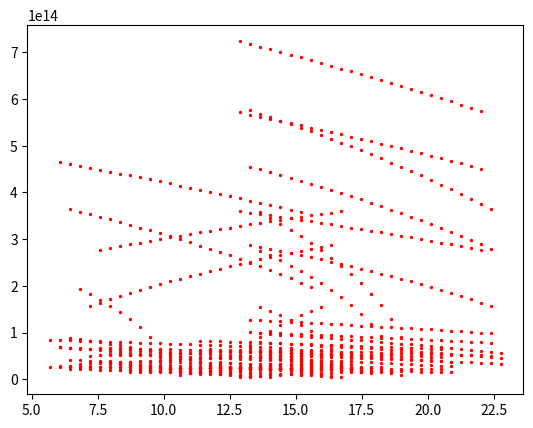

Source code (Python):
import math
import numpy as np
import matplotlib.pyplot as plt
from scipy.linalg import eigh
#np.seterr(divide='ignore', invalid='ignore')
#Введём необходимые переменные
C_11A=8.1*10**15
C_12A=8.1*10**15
C_21A=8.1*10**15
C_22A=8.1*10**15
C_44A=8.1*10**15
C_11B=0.148*10**15
C_12B=0.148*10**15
C_21B=0.148*10**15
C_22B=0.148*10**15
C_44B=0.148*10**15
c=3*10**8
a11=1
a12=0
a13=0
a21=0
a22=1
a23=0
a31=0
a32=0
a33=1
r_0=[0.01, 0, 0]
a=0.05
rho_a=7780
rho_b=1142

#Зададим базис прямой решётки
a1=[a11,a12,a13]
a2=[a21,a22,a23]
a3=[a31,a32,a33]

#Найдём объём элементарной ячейки
V=a11*(a22*a33-a23*a32)+a12*(a23*a31-a21*a33)+a13*(a21*a32-a22*a31)

#Найдём базис обратной решётки
b1=[2*math.pi*(a22*a33-a23*a32)/V, 2*math.pi*(a23*a31-a21*a33)/V, 2*math.pi*(a21*a32-a22*a31)/V]
b2=[2*math.pi*(a32*a13-a33*a12)/V, 2*math.pi*(a31*a13-a33*a11)/V, 2*math.pi*(a31*a12-a32*a11)/V]
b3=[2*math.pi*(a12*a23-a13*a22)/V, 2*math.pi*(a11*a23-a13*a21)/V, 2*math.pi*(a11*a22-a12*a21)/V]

#Найдём длины базисных векторов обратной решётки
b1_length=(b1[0]**2+b1[1]**2+b1[2]**2)**0.5
b2_length=(b2[0]**2+b2[1]**2+b2[2]**2)**0.5
b3_length=(b3[0]**2+b3[1]**2+b3[2]**2)**0.5

#Найдём длину r_0
r0_lenght=(r_0[0]**2+r_0[1]**2+r_0[2]**2)**0.5

#Создадим массивы, в которые будем добавлять вектора Блоха К, вектора G' и вектора G''
K=np.zeros((15625,3))
G_1=np.zeros((15625,3))
d=0
for i in range(1,26):
  for j in range(1,26):
    for w in range(1,26):
      K[d][0]=(math.pi/(a11**2+a12**2+a13**2)**0.5)*0.5/26*i
      K[d][1]=(math.pi/(a21**2+a22**2+a23**2)**0.5)*0.5/26*j
      K[d][2]=(math.pi/(a31**2+a32**2+a33**2)**0.5)*0.5/26*w
      G_1[d][0]=(math.pi/b1_length)/3*i
      G_1[d][1]=(math.pi/b2_length)/3*j
      G_1[d][2]=(math.pi/b3_length)/3*w
      d=d+1

#Определим гамма-функцию Эйлера
def eiler(n):
  e=1
  for i in range(1,n):
    e=e*i
  return e

#Определим функцию Бесселя первого порядка
def J1(x):
  J=0
  for m in range(0,6):
    J=J+((-1)**m)/(eiler(m+1)*eiler(m+2))*(x/2)**(2*m+1)
  return J

#Создадим массив заполненный векторами G'' для частного случая квадратной решётки со стороной a и массив заполненный плотностями. Также массив содержащий вектора G. И массив с C_ijkl
G_11=np.zeros((15625,3))
rho_11=np.zeros((1,15625))
C_11=np.zeros((1,15625))
C_12=np.zeros((1,15625))
C_21=np.zeros((1,15625))
C_22=np.zeros((1,15625))
C_44=np.zeros((1,15625))
G=np.zeros((15625,3))
d=0

#Рисуем график
plt.figure()

for x in range(-62,63):
  for y in range(-62,63):
    G_11[d][0]=(2*math.pi/a)*x
    G_11[d][1]=(2*math.pi/a)*y
    G_11[d][2]=(2*math.pi/a)*0
    rho_11[0][d]=(rho_a-rho_b)*2*(math.pi*r0_lenght**2/a)*J1(G_11[d][0]*r_0[0]+G_11[d][1]*r_0[1])/(G_11[d][0]*r_0[0]+G_11[d][1]*r_0[1])
    C_11[0][d]=(C_11A-C_11B)*2*(math.pi*r0_lenght**2/a)*J1(G_11[d][0]*r_0[0]+G_11[d][1]*r_0[1])/(G_11[d][0]*r_0[0]+G_11[d][1]*r_0[1])
    C_12[0][d]=(C_12A-C_12B)*2*(math.pi*r0_lenght**2/a)*J1(G_11[d][0]*r_0[0]+G_11[d][1]*r_0[1])/(G_11[d][0]*r_0[0]+G_11[d][1]*r_0[1])
    C_21[0][d]=(C_21A-C_21B)*2*(math.pi*r0_lenght**2/a)*J1(G_11[d][0]*r_0[0]+G_11[d][1]*r_0[1])/(G_11[d][0]*r_0[0]+G_11[d][1]*r_0[1])
    C_22[0][d]=(C_22A-C_22B)*2*(math.pi*r0_lenght**2/a)*J1(G_11[d][0]*r_0[0]+G_11[d][1]*r_0[1])/(G_11[d][0]*r_0[0]+G_11[d][1]*r_0[1])
    C_44[0][d]=(C_44A-C_44B)*2*(math.pi*r0_lenght**2/a)*J1(G_11[d][0]*r_0[0]+G_11[d][1]*r_0[1])/(G_11[d][0]*r_0[0]+G_11[d][1]*r_0[1])
    G[d][0]=G_11[d][0]+G_1[d][0]
    G[d][1]=G_11[d][1]+G_1[d][1]
    G[d][2]=G_11[d][2]+G_1[d][2]
    d=d+1

#Создадим матрицы A и B и решим соответствующие уравнение
omega_solve=np.zeros((1,1000000))
k_solve=np.zeros((1,1000000))
d=0
for i in range (0,15625):
  B_11=rho_11[0][i]
  B_22=rho_11[0][i]
  B_33=rho_11[0][i]
  A_11=C_11[0][d]*(G[i][0]+K[i][0])*(G_1[i][0]+K[i][0])+C_44[0][d]*(G[i][1]+K[i][1])*(G_1[i][1]+K[i][1])
  A_12=C_12[0][d]*(G[i][0]+K[i][0])*(G_1[i][1]+K[i][1])+C_44[0][d]*(G_1[i][0]+K[i][0])*(G[i][1]+K[i][1])
  A_21=C_12[0][d]*(G_1[i][0]+K[i][0])*(G[i][1]+K[i][1])+C_44[0][d]*(G_1[i][1]+K[i][1])*(G[i][0]+K[i][0])
  A_22=C_11[0][d]*(G[i][1]+K[i][1])*(G_1[i][1]+K[i][1])+C_44[0][d]*(G[i][0]+K[i][0])*(G_1[i][0]+K[i][0])
  A_33=C_44[0][d]*((G[i][0]+K[i][0])*(G_1[i][0]+K[i][0])+(G[i][1]+K[i][1])*(G_1[i][1]+K[i][1]))
  B=[[B_11, 0, 0], [0, B_22, 0], [0, 0, B_33]]
  A=[[A_11, A_12, 0], [A_21, A_22, 0], [0, 0, A_33]]
  k=K[i][0]*b1_length+K[i][1]*b2_length+K[i][2]*b3_length
  if np.linalg.det(B)>0:
      eigvals = eigh(A,B,eigvals_only=True)
      b = [x ** 0.5 for x in eigvals]
      plt.scatter([k]*len(eigvals),b,s=2,c='red')

#Нанесём точки на график
plt.show()